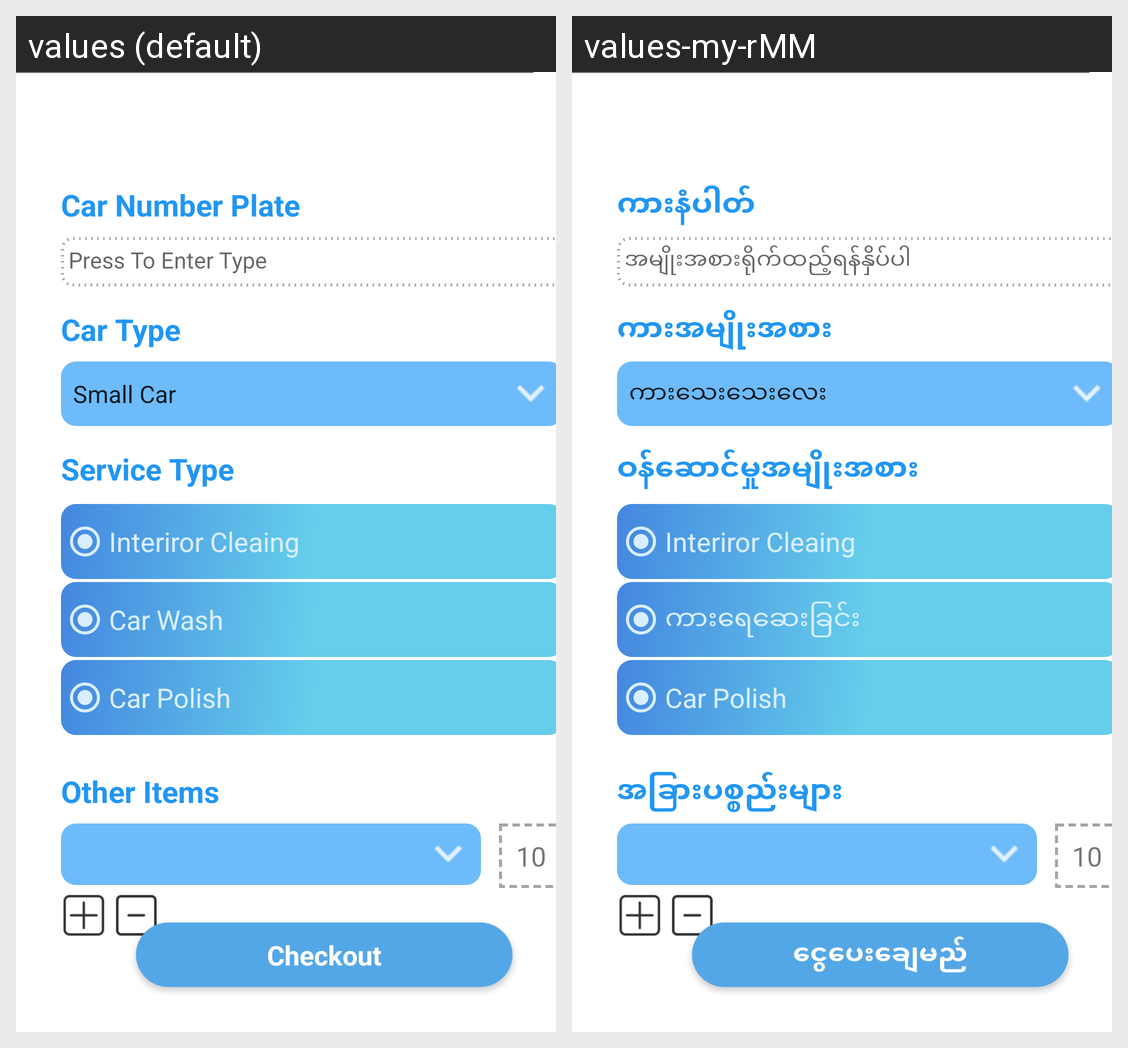

This grid shows one Android layout under two languages. Give, for every string resource on the screen, its name, the default text and each shown locale's text.
Android screen res/layout/activity_input_data.xml rendered under 2 locales, left to right: values (default), values-my-rMM. Device: Nexus 5 (rendered at 1080×1920; each locale shown at half size, 540×960, under a caption strip naming it); theme AppTheme.
Strings drawn on this screen, with the default value and each locale's value (text and hints the layout hard-codes, and strings that could not be matched under every locale, appear in the picture but are not listed):

car_plate_num
  values: Car Number Plate 
  values-my-rMM: ကားနံပါတ်

enter_item_type
  values: Press To Enter Type
  values-my-rMM: အမျိုးအစားရိုက်ထည့်ရန်နှိပ်ပါ

car_type
  values: Car Type
  values-my-rMM: ကားအမျိုးအစား

service_type
  values: Service Type
  values-my-rMM: ဝန်ဆောင်မှုအမျိုးအစား

car_wash
  values: Car Wash
  values-my-rMM: ကားရေဆေးခြင်း

other_items
  values: Other Items
  values-my-rMM: အခြားပစ္စည်းများ

checkout
  values: Checkout
  values-my-rMM: ငွေပေးချေမည်
